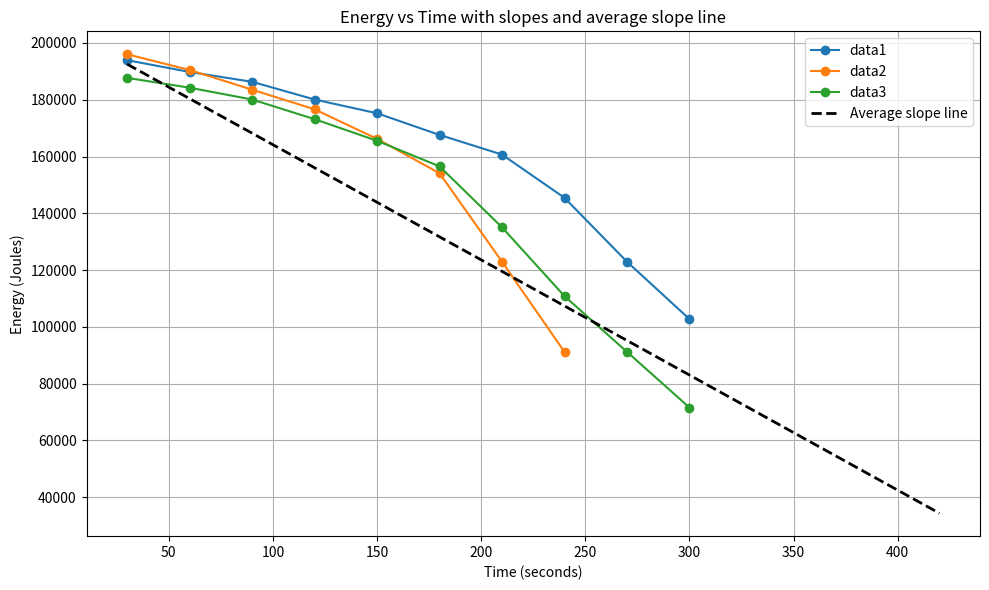

The script that saved this image:
import numpy as np
import matplotlib.pyplot as plt

# Time (seconds)
time = [30, 60, 90, 120, 150, 180, 210, 240, 270, 300, 330, 360, 390, 420]

# Voltage datasets k = 8 N = 2 
array_1 = [12.40, 12.34, 12.29, 12.20, 12.13, 12.02, 11.92, 11.79, 11.66, 11.54]
array_2 = [12.43, 12.35, 12.25, 12.15, 12.00, 11.84, 11.66, 11.44]
array_3 = [12.31, 12.26, 12.20, 12.10, 11.99, 11.86, 11.73, 11.59, 11.44, 11.27]

data = [array_1, array_2, array_3]
labels = ['data1', 'data2', 'data3']

# Voltage to SOC (%) mapping (linear approx)
voltage_soc_map = {
    12.6: 100,
    11.85: 75,
    11.55: 50,
    11.1: 25,
    9.0: 0
}

E_max = 57.72  # Maximum energy in Wh

def voltage_to_wh(voltage):
    voltages = np.array(list(voltage_soc_map.keys()))
    soc_percent = np.array(list(voltage_soc_map.values()))
    soc_interp = np.interp(voltage, voltages[::-1], soc_percent[::-1])
    return soc_interp / 100 * E_max

plt.figure(figsize=(10,6))

slopes = []

for i, dataset in enumerate(data):
    t_array = np.array(time[:len(dataset)])
    v_array = np.array(dataset)
    
    # Convert voltage to energy in Wh then to Joules
    energy_wh = voltage_to_wh(v_array)
    energy_j = energy_wh * 3600  # Wh to Joules
    
    # Plot energy vs time
    plt.plot(t_array, energy_j, 'o-', label=labels[i])
    
    # Linear fit to get slope (J/s)
    coeffs = np.polyfit(t_array, energy_j, 1)
    slope = coeffs[0]
    slopes.append(slope)
    print(f"Slope (J/s) for {labels[i]}: {slope:.4f}")

# Average slope
avg_slope = np.mean(slopes)
print(f"\nAverage slope (J/s) across all datasets: {avg_slope:.4f}")

# Plot average slope line
t_line = np.array([min(time), max(time)])
# Starting energy for average slope line: use mean of first energies
start_energies = [voltage_to_wh(np.array(d))[0] * 3600 for d in data]
E0 = np.mean(start_energies)
avg_line = E0 + avg_slope * (t_line - t_line[0])

plt.plot(t_line, avg_line, 'k--', linewidth=2, label='Average slope line')

plt.xlabel('Time (seconds)')
plt.ylabel('Energy (Joules)')
plt.title('Energy vs Time with slopes and average slope line')
plt.grid(True)
plt.legend()
plt.tight_layout()
plt.show()
